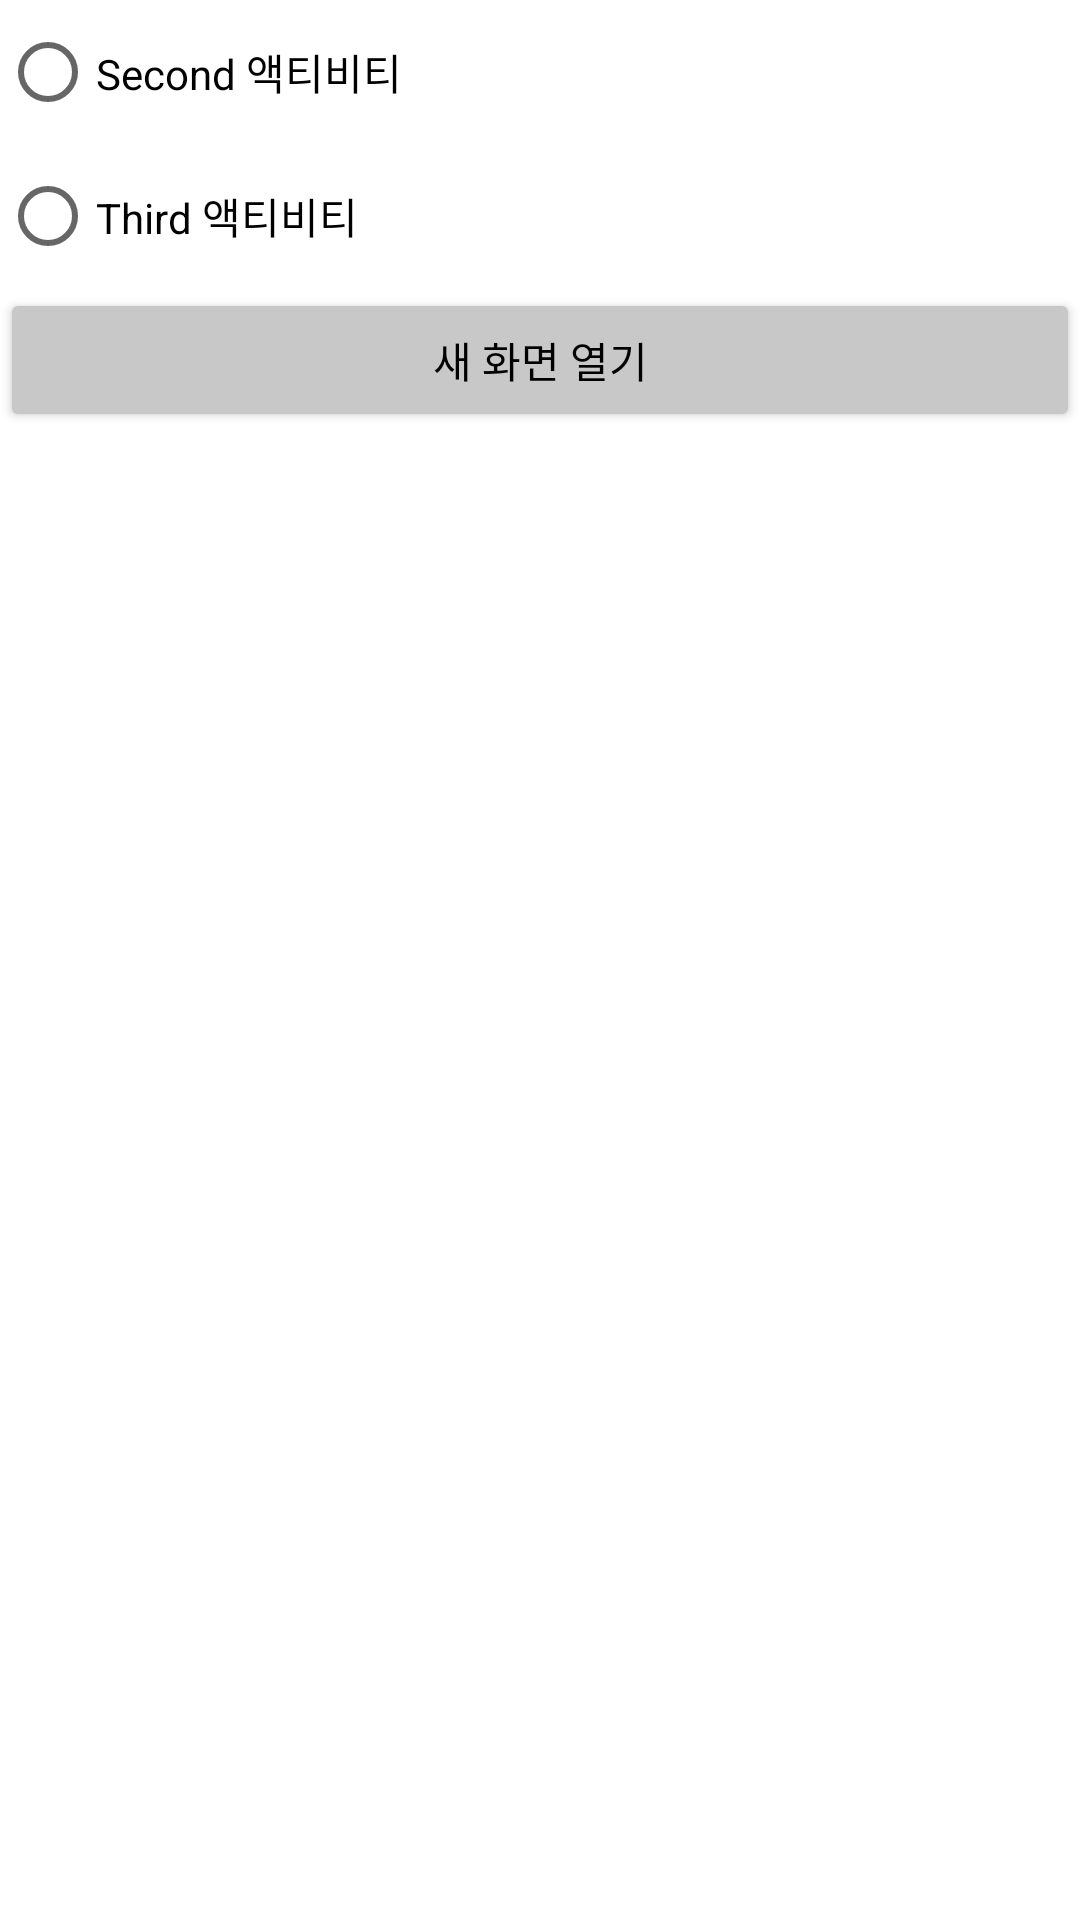

Android layout source for this screen:
<!-- AndroidManifest.xml: application theme Theme.60182174_week8 -->
<!-- res/layout/activity_main.xml -->
<?xml version="1.0" encoding="utf-8"?>
<LinearLayout xmlns:android="http://schemas.android.com/apk/res/android"
    xmlns:app="http://schemas.android.com/apk/res-auto"
    xmlns:tools="http://schemas.android.com/tools"
    android:layout_width="match_parent"
    android:layout_height="match_parent"
    tools:context=".MainActivity"
    android:orientation="vertical">

    <RadioGroup
        android:id="@+id/rg"
        android:layout_width="match_parent"
        android:layout_height="wrap_content"
        tools:ignore="InvalidId">

        <RadioButton
            android:id="@+id/radioBtn2"
            android:layout_width="wrap_content"
            android:layout_height="wrap_content"
            android:text="Second 액티비티" />

        <RadioButton
            android:id="@+id/radioBtn3"
            android:layout_width="wrap_content"
            android:layout_height="wrap_content"
            android:text="Third 액티비티" />

    </RadioGroup>

    <Button
        android:id="@+id/btnNewActivity"
        android:layout_width="match_parent"
        android:layout_height="wrap_content"
        android:text="새 화면 열기"
        android:textColor="#000000"
        app:backgroundTint="#C8C8C8" />

</LinearLayout>
<!-- resources referenced by this layout -->
<resources>
  <style name="Theme.60182174_week8" parent="Theme.MaterialComponents.DayNight.DarkActionBar">
          
          <item name="colorPrimary">@color/purple_500</item>
          <item name="colorPrimaryVariant">@color/purple_700</item>
          <item name="colorOnPrimary">@color/white</item>
          
          <item name="colorSecondary">@color/teal_200</item>
          <item name="colorSecondaryVariant">@color/teal_700</item>
          <item name="colorOnSecondary">@color/black</item>
          
          <item name="android:statusBarColor" tools:targetApi="l">?attr/colorPrimaryVariant</item>
          
      </style>
  <!-- not gathered from this repository: default colours our renderer supplied (Android Studio template values) -->
  <color name="purple_500">#FF6200EE</color>
  <color name="purple_700">#FF3700B3</color>
  <color name="teal_200">#FF03DAC5</color>
  <color name="teal_700">#FF018786</color>
  <color name="black">#FF000000</color>
  <color name="white">#FFFFFFFF</color>
</resources>
